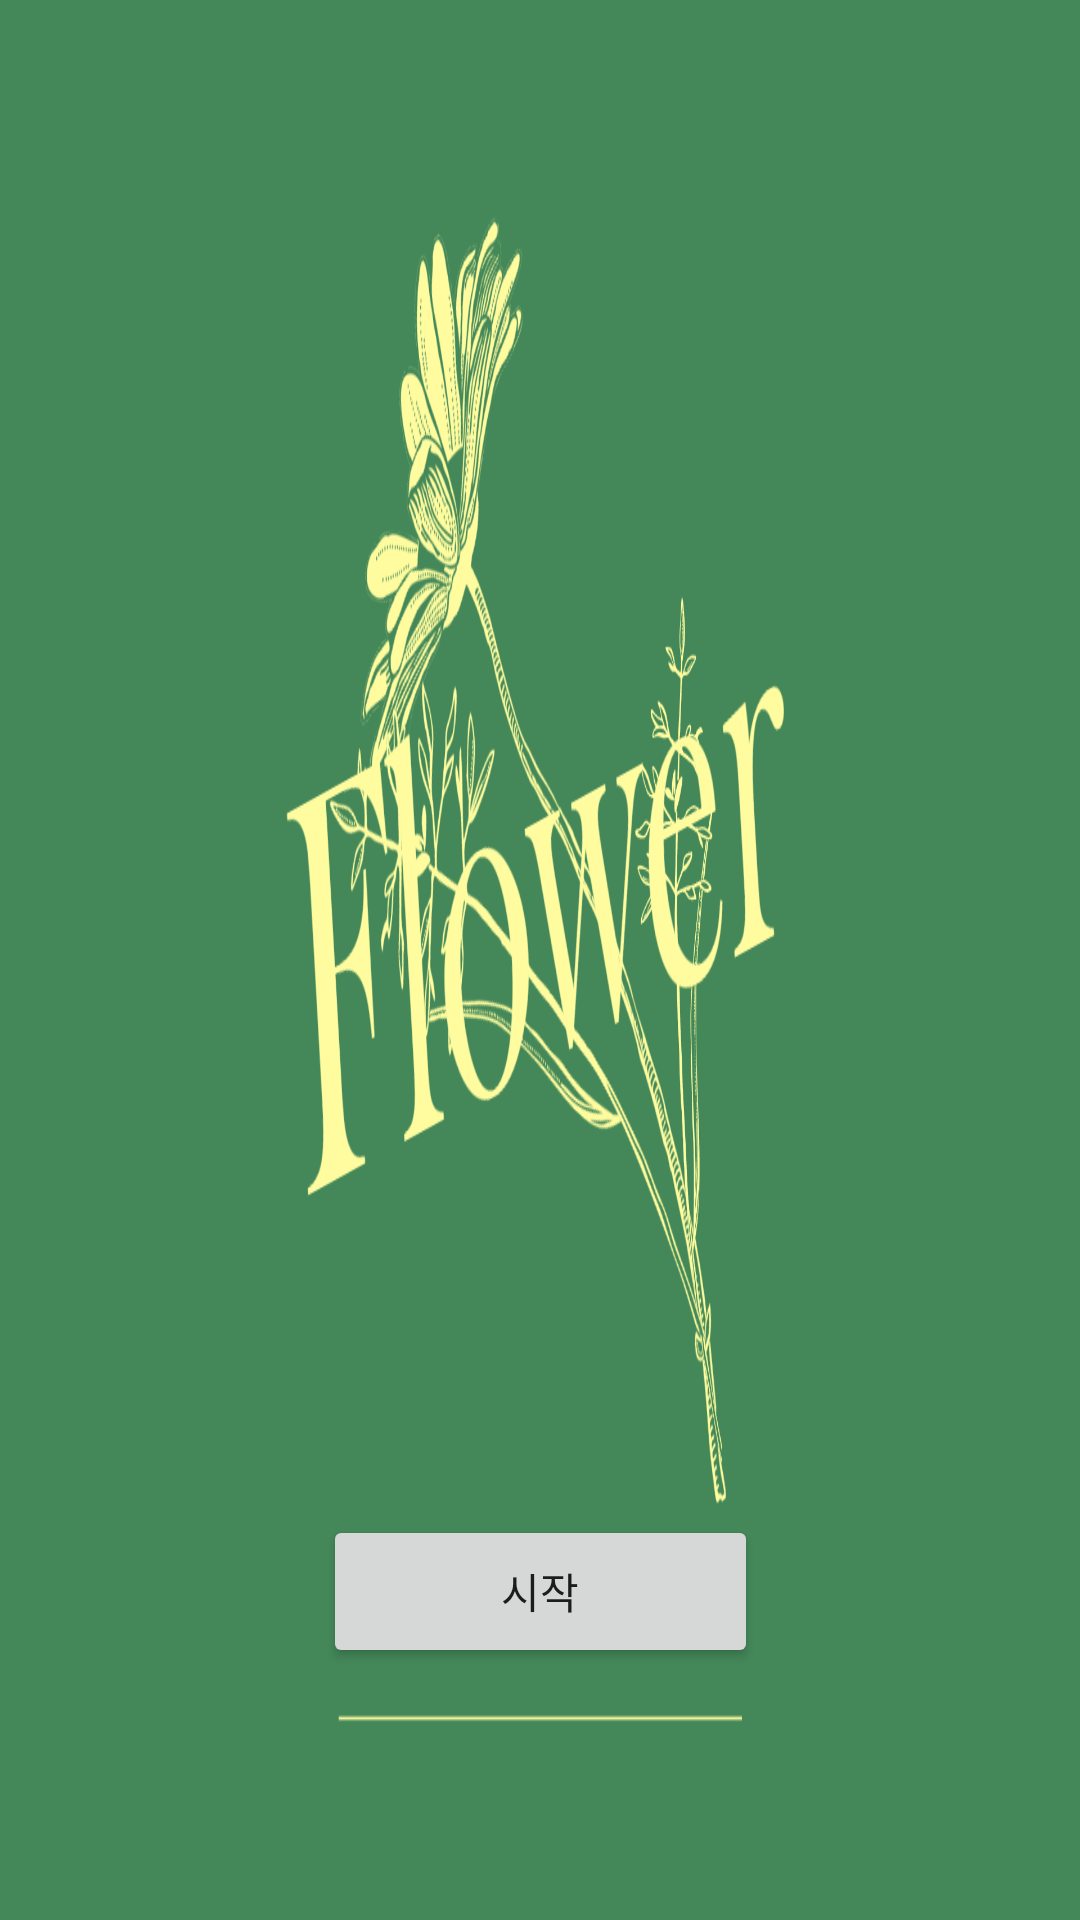

Reconstruct the res/layout file that produces this screen, plus the resources it refers to.
<!-- AndroidManifest.xml: application theme Theme.Dogam -->
<!-- res/layout/activity_intro.xml -->
<?xml version="1.0" encoding="utf-8"?>
<androidx.constraintlayout.widget.ConstraintLayout xmlns:android="http://schemas.android.com/apk/res/android"
    xmlns:app="http://schemas.android.com/apk/res-auto"
    xmlns:tools="http://schemas.android.com/tools"
    android:layout_width="match_parent"
    android:layout_height="match_parent"
    android:background="@drawable/___001__2_"
    android:visibility="visible"
    tools:context=".intro">

    <Button
        android:id="@+id/button"
        android:layout_width="145dp"
        android:layout_height="51dp"
        android:layout_marginBottom="84dp"
        android:onClick="gomain"
        android:text="시작"
        android:visibility="visible"
        app:layout_constraintBottom_toBottomOf="parent"
        app:layout_constraintEnd_toEndOf="parent"
        app:layout_constraintStart_toStartOf="parent" />
</androidx.constraintlayout.widget.ConstraintLayout>
<!-- resources referenced by this layout -->
<resources>
  <!-- drawable ___001__2_: png bitmap (drawable, 268094 bytes) -->
  <style name="Theme.Dogam" parent="Theme.MaterialComponents.DayNight.DarkActionBar">
          
          <item name="colorPrimary">@color/purple_500</item>
          <item name="colorPrimaryVariant">@color/purple_700</item>
          <item name="colorOnPrimary">@color/white</item>
          
          <item name="colorSecondary">@color/teal_200</item>
          <item name="colorSecondaryVariant">@color/teal_700</item>
          <item name="colorOnSecondary">@color/black</item>
          
          <item name="android:statusBarColor" tools:targetApi="l">?attr/colorPrimaryVariant</item>
          
      </style>
  <!-- not gathered from this repository: default colours our renderer supplied (Android Studio template values) -->
  <color name="purple_500">#FF6200EE</color>
  <color name="purple_700">#FF3700B3</color>
  <color name="teal_200">#FF03DAC5</color>
  <color name="teal_700">#FF018786</color>
  <color name="black">#FF000000</color>
  <color name="white">#FFFFFFFF</color>
</resources>
